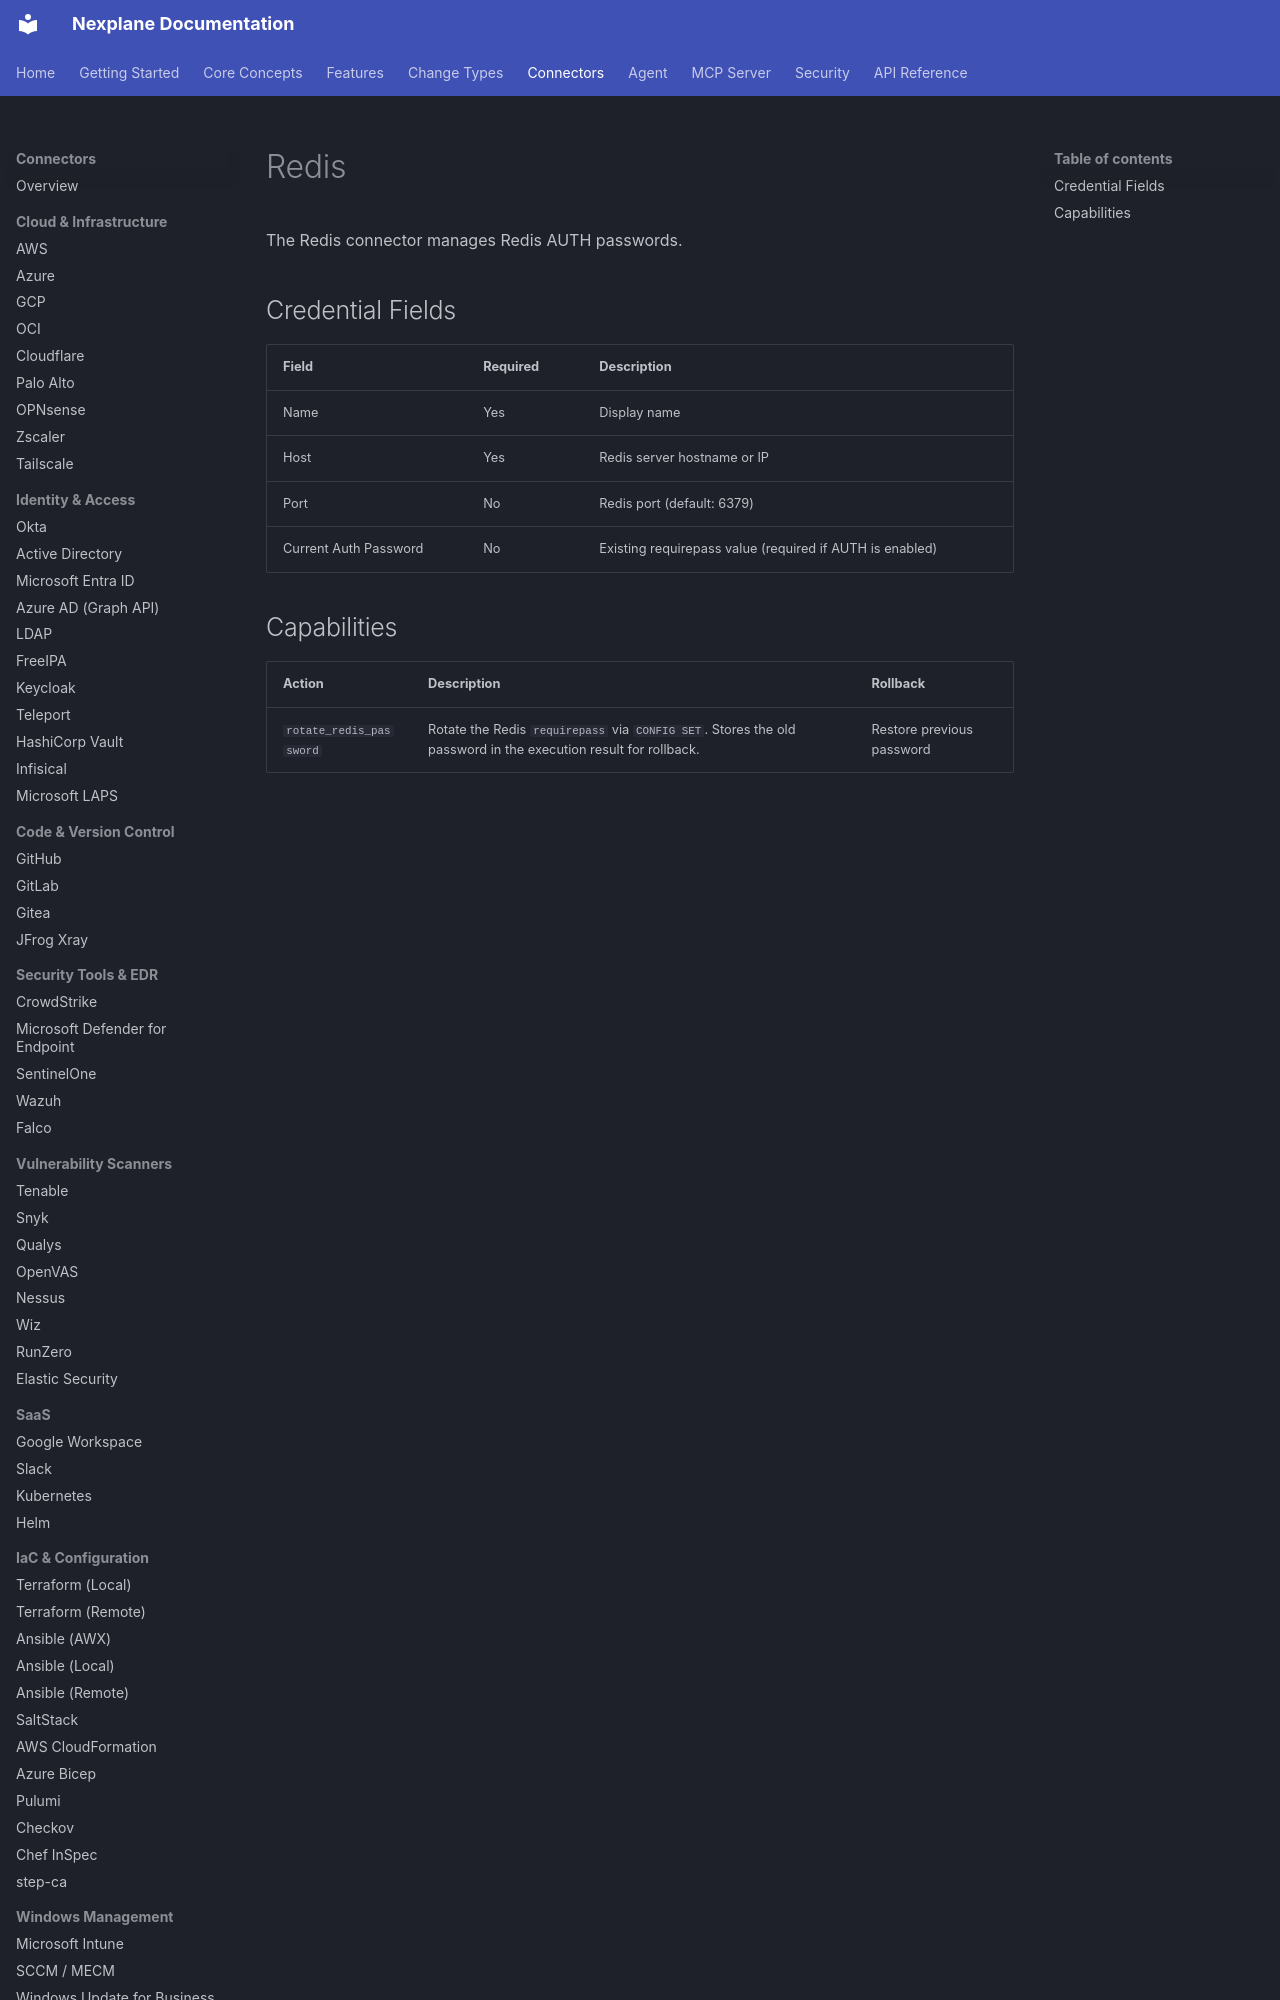

repository: youbetyourballs/nexplane-docs · page: connectors/redis/index.html · generator: mkdocs

# Redis

The Redis connector manages Redis AUTH passwords.

## Credential Fields

| Field | Required | Description |
|-------|----------|-------------|
| Name | Yes | Display name |
| Host | Yes | Redis server hostname or IP |
| Port | No | Redis port (default: 6379) |
| Current Auth Password | No | Existing requirepass value (required if AUTH is enabled) |
